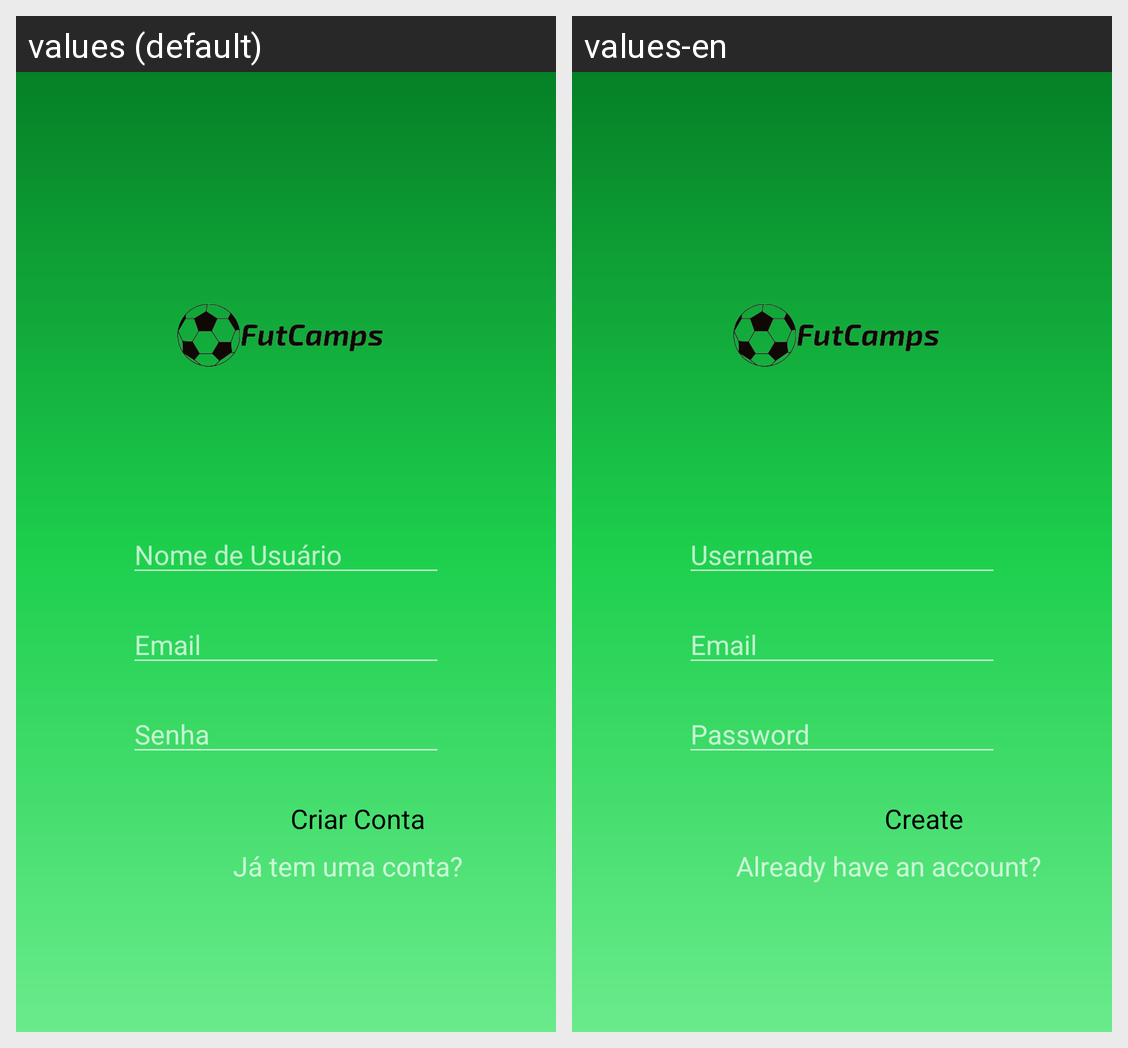

For this localized Android screen grid, give each drawn string resource with its value in every locale shown.
Android screen res/layout/activity_tela_criar_conta.xml rendered under 2 locales, left to right: values (default), values-en. Device: Nexus 5 (rendered at 1080×1920; each locale shown at half size, 540×960, under a caption strip naming it); theme MeuTheme.
Strings drawn on this screen, with the default value and each locale's value (text and hints the layout hard-codes, and strings that could not be matched under every locale, appear in the picture but are not listed):

nome_de_usuario
  values: Nome de Usuário
  values-en: Username

email
  values: Email
  values-en: Email  [not translated; the default value is used]

senha
  values: Senha
  values-en: Password

criar_conta
  values: Criar Conta
  values-en: Create

ja_tem_uma_conta
  values: Já tem uma conta?
  values-en: Already have an account?
